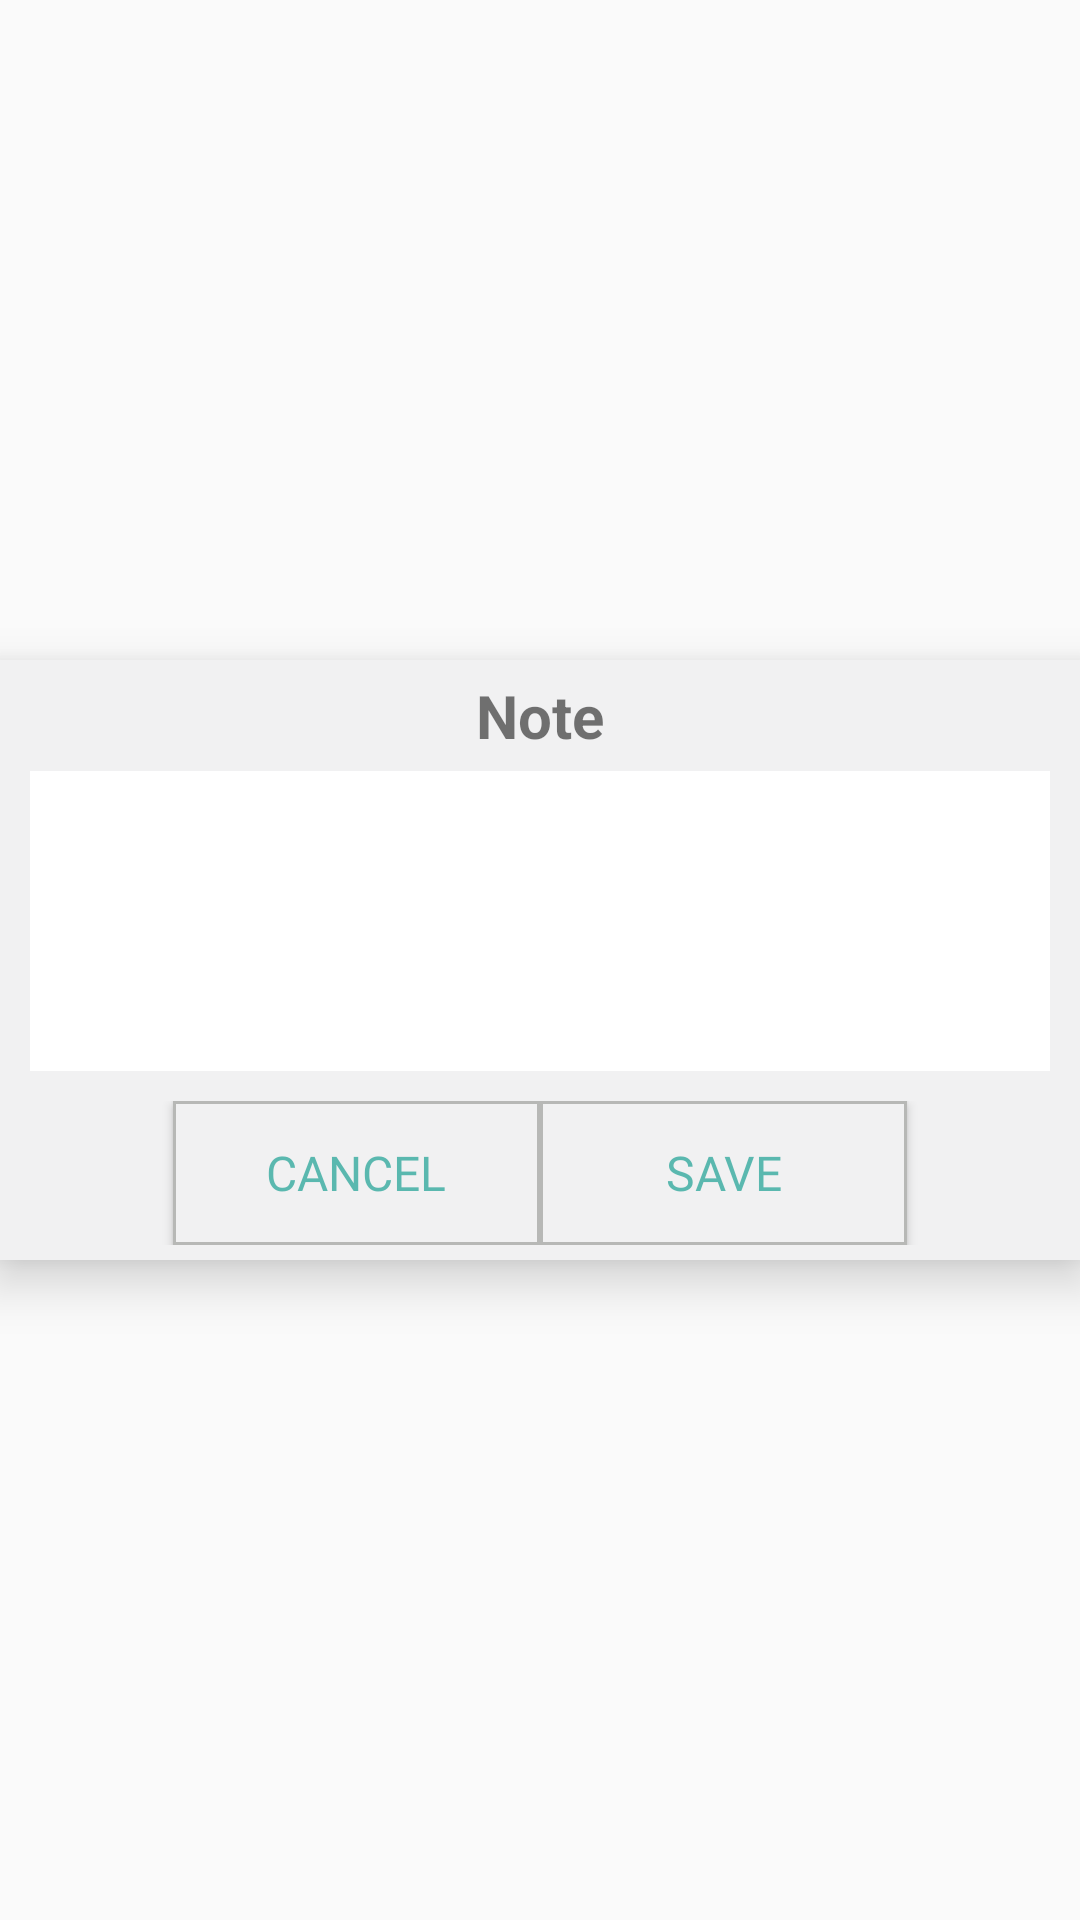

Write the Android layout XML for this screen, with the resource values it uses.
<!-- AndroidManifest.xml: application theme AppTheme.NoActionBar.FullScreen -->
<!-- res/layout/note_highlight_popup.xml -->
<?xml version="1.0" encoding="utf-8"?>
<LinearLayout
    android:id="@+id/noteHighlightPopup_ll"
    xmlns:android="http://schemas.android.com/apk/res/android"
    android:layout_width="match_parent"
    android:layout_height="match_parent"
    >

    <RelativeLayout
        android:id="@+id/relatve_layout_note"
        android:layout_width="match_parent"
        android:layout_height="200dp"
        android:background="#f1f1f2"
        android:layout_gravity="center"

        android:padding="5dp"
        android:elevation="10dp">
        <TextView
            android:id="@+id/tv_note_title"
            android:layout_width="match_parent"
            android:layout_height="wrap_content"
            android:textSize="20dp"
            android:text="Note"
            android:textStyle="bold"
            android:gravity="center"/>
        <EditText
            android:id="@+id/et_note_text"
            android:layout_margin="5dp"
            android:layout_width="match_parent"
            android:background="@drawable/white"
            android:textAlignment="textStart"
            android:layout_height="100dp"
            android:layout_below="@+id/tv_note_title"
            android:gravity="start" />

        <LinearLayout
            android:id="@+id/buttons_ll"
            android:layout_width="match_parent"
            android:layout_height="wrap_content"
            android:layout_alignParentBottom="true"
            android:layout_marginBottom="0dp"
            android:orientation="horizontal"
            android:gravity="center"
            android:weightSum="2">


            <Button


                android:id="@+id/btn_note_cancel"
                android:background="@drawable/note_btns"
                android:layout_width="0dp"
                android:layout_height="wrap_content"
                android:layout_weight="0.7"
                android:textColor="@color/colorAccentTrans"
                android:text="Cancel"
                android:textSize="16dp"
                android:fontFamily="@font/cantarell"
                />
            <Button
                android:id="@+id/btn_note_save"
                android:background="@drawable/note_btns"
                android:layout_width="0dp"
                android:layout_height="wrap_content"
                android:layout_weight="0.7"
                android:textColor="@color/colorAccentTrans"
                android:text="SAVE"
                android:textSize="16dp"
                android:fontFamily="@font/cantarell"
                />
        </LinearLayout>
    </RelativeLayout>

</LinearLayout>
<!-- resources referenced by this layout -->
<resources>
  <color name="colorAccentTrans">#a0009688</color>
  <!-- drawable note_btns (drawable) -->
  <?xml version="1.0" encoding="utf-8"?>
  <selector xmlns:android="http://schemas.android.com/apk/res/android">
      <item
          android:bottom="-2dp"
          android:left="-2dp">
          <shape>
  
          <solid android:color="#f1f1f2" />
  
          <stroke
              android:width="1dp"
              android:color="@color/granite" />
  
      </shape></item>
  </selector>
  <style name="AppTheme.NoActionBar.FullScreen">
          <item name="windowActionBar">false</item>
          <item name="windowNoTitle">true</item>
          <item name="android:windowFullscreen">true</item>
          <item name="android:textColorHint">@color/colorAccent</item>
      </style>
  <color name="granite">#b7b8b6</color>
  <color name="colorAccent">#333644</color>
</resources>
